Run: headless pygame with SDL's dummy video driver; simulated clock (each Clock.tick advances the game by its frame time, no real sleeping); random seed 0; keys injected as events and as key.get_pressed() state; no mouse input.
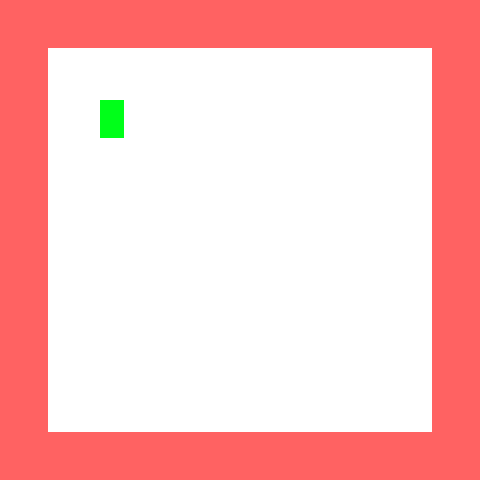
Frame 1 of 4 · flips 1–60 · no input
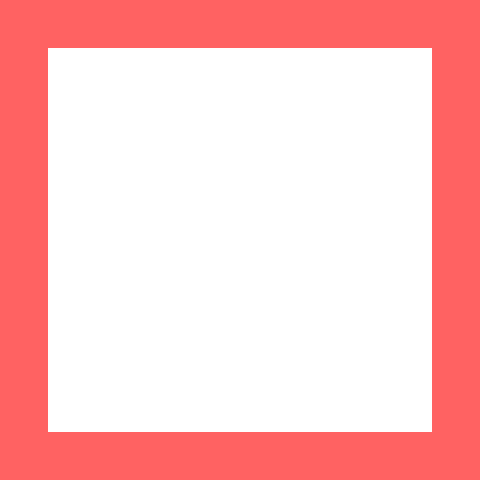
Frame 2 of 4 · flips 61–180 · tapped SPACE, RETURN · held RIGHT (→), D
Frame 3 of 4 · flips 181–300 · held DOWN (↓), S · screen unchanged from frame 2, image omitted
Frame 4 of 4 · flips 301–420 · held LEFT (←), A, UP (↑), W · screen same as frame 1, image omitted

The pygame program that drew these frames:

# player_move
# screen.blit(player.image, (player.rect.x, player.rect.y))
# timer
# player["onGround"]

import pygame
from pygame import *

pygame.init()

screen_stat = {
	"width": 10,
	"height": 10,
	"tile": 48
}

player_stat = {
	"x": 100,
	"y": 100,
	"speed": 5,
	"jump_power": 10,
	"onGround": False,
	"dx": 0,
	"dy": 0,
	"ddy": 0.35,
	"width":  int(screen_stat["tile"]/2),
	"height": int(screen_stat["tile"]*4/5)
}

def player_move(left, right, jump):
	print(left, right, jump)
	global player_stat, player

	if left:
		player_stat["dx"] = -player_stat["speed"]
	if right:
		player_stat["dx"] = player_stat["speed"]
	if not(left or right):
		player_stat["dx"] = 0

	if player_stat["onGround"] and jump:
		player_stat["dy"] = -player_stat["jump_power"]
	# if not player_stat["onGround"]:
	# 	player_stat["dy"] += player_stat["ddy"]

	player.rect.x += player_stat["dx"]
	player.rect.y += player_stat["dy"]

player = sprite.Sprite()
player.image = Surface((player_stat["width"], player_stat["height"]))
player.image.fill(Color("#00FF19"))
player.rect = Rect(player_stat["x"], player_stat["y"], player_stat["width"], player_stat["height"])

level = [
	"##########",
	"#        #",
	"#        #",
	"#        #",
	"#        #",
	"#        #",
	"#        #",
	"#        #",
	"#        #",
	"##########"
]

DISPLAY = (screen_stat["width"]*screen_stat["tile"], screen_stat["height"]*screen_stat["tile"])
screen = pygame.display.set_mode(DISPLAY)
pygame.display.set_caption("Test game")

background = Surface(DISPLAY)
background.fill(Color("#ffffff"))

left = right = jump = False
timer = pygame.time.Clock()

while 1:
	timer.tick(60)
	for e in pygame.event.get():
		if e.type == QUIT:
			exit()
		if e.type == KEYDOWN and e.key in [K_LEFT, K_a]:
			left = True
		if e.type == KEYDOWN and e.key in [K_RIGHT, K_d]:
			right = True
		if e.type == KEYDOWN and e.key in [K_UP, K_SPACE, K_w]:
			jump = True

		if e.type == KEYUP and e.key in [K_LEFT, K_a]:
			left = False
		if e.type == KEYUP and e.key in [K_RIGHT, K_d]:
			right = False
		if e.type == KEYUP and e.key in [K_UP, K_SPACE, K_w]:
			jump = False

	screen.blit(background, (0,0))

	for y in range(len(level)):
		for x in range(len(level[y])):
			coordX = x*screen_stat["tile"]
			coordY = y*screen_stat["tile"]

			if level[y][x] == "#":
				tile = Surface((screen_stat["tile"], screen_stat["tile"]))
				tile.fill(Color("#FF6262"))

				screen.blit(tile, (coordX, coordY))

	player_move(left, right, jump)
	screen.blit(player.image, (player.rect.x, player.rect.y))

	pygame.display.update()
